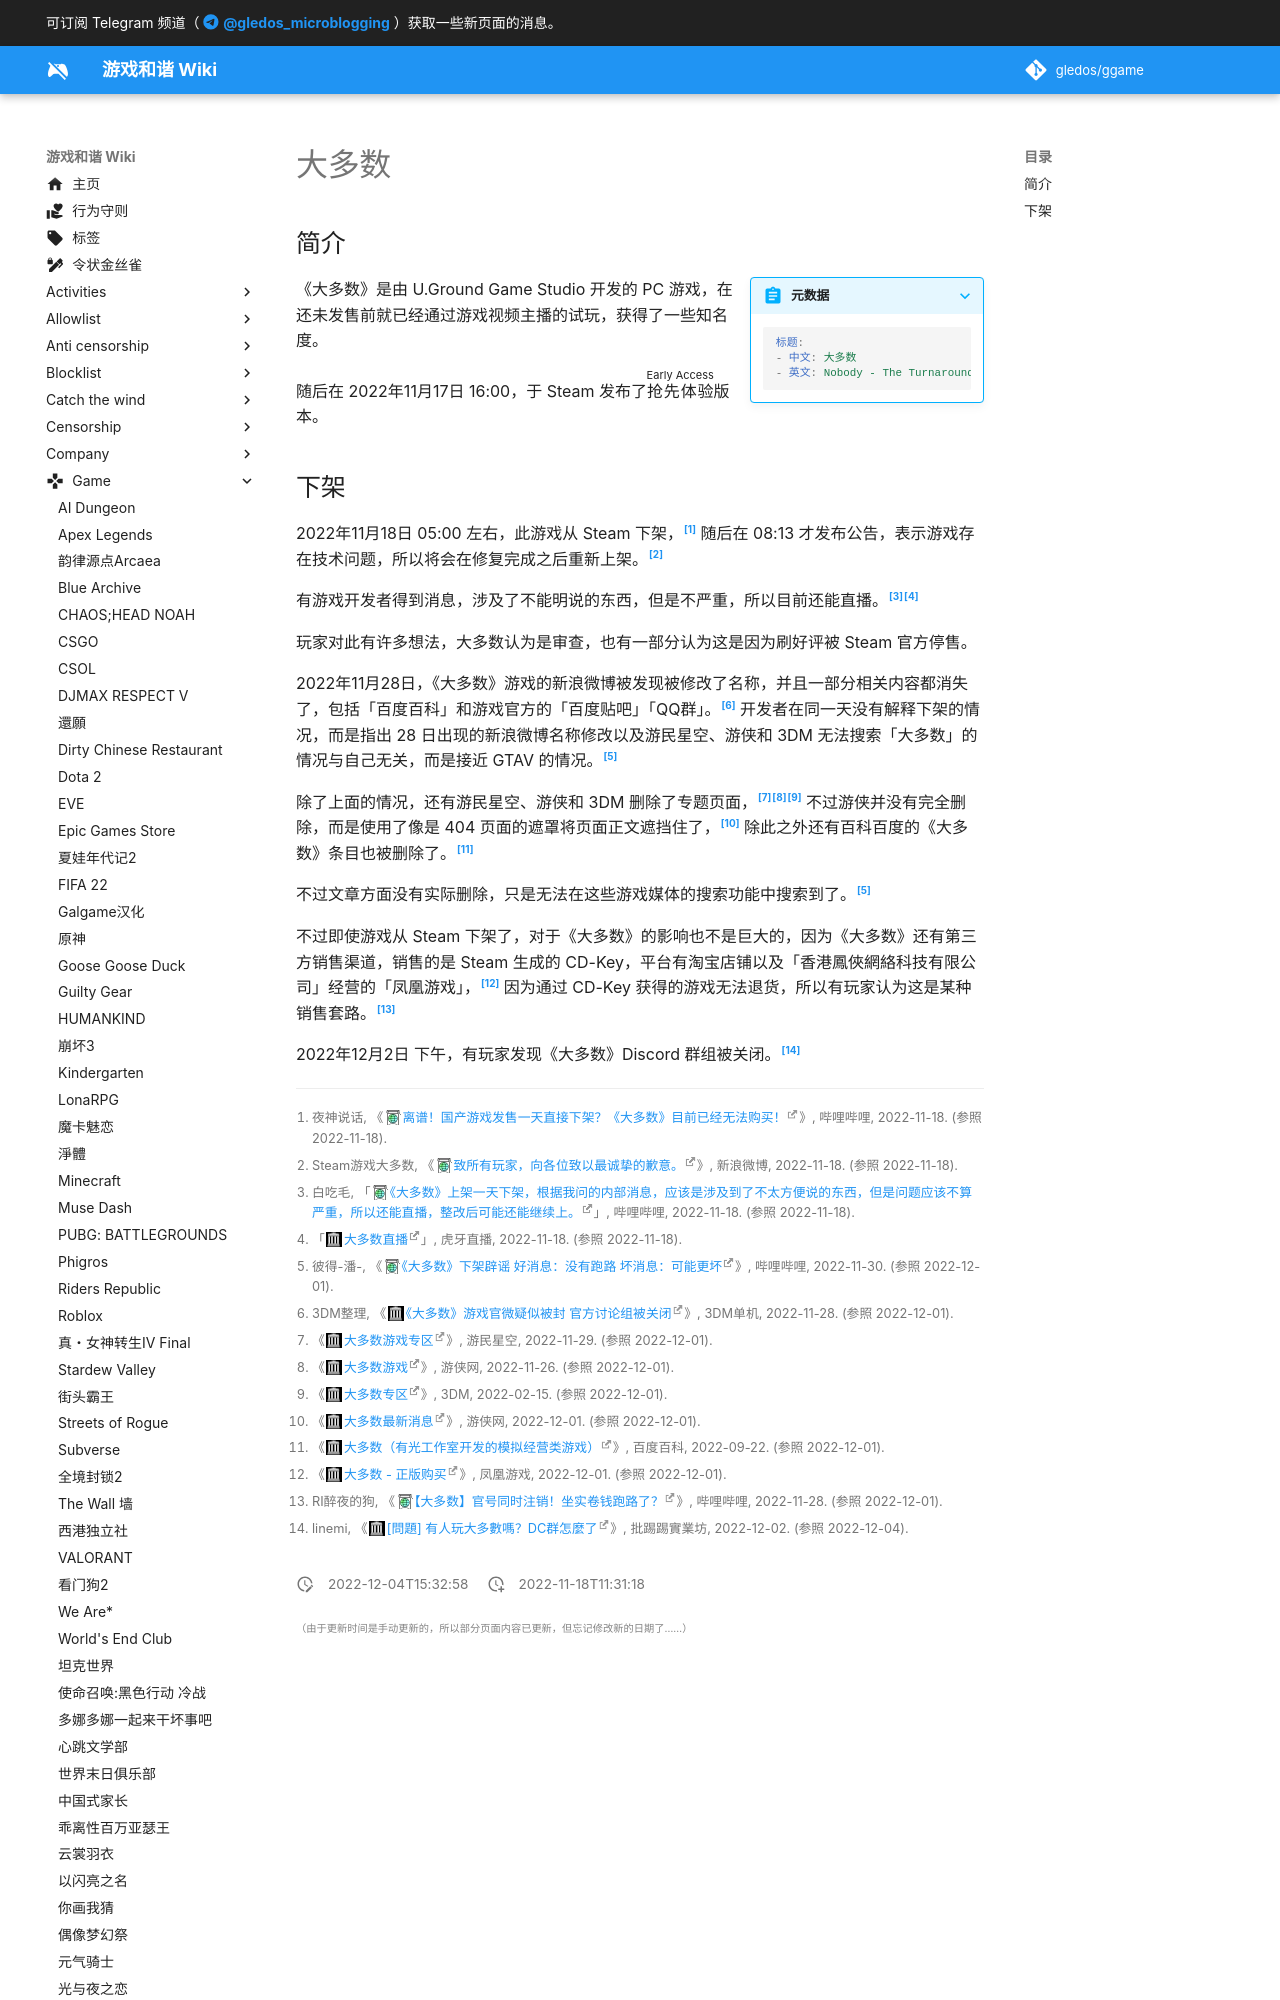

repository: gledos/ggame · page: game/大多数.html · generator: mkdocs

---
title: "大多数"
description:
published: true
date: "2022-12-04T15:32:58"
特殊标签标记: #无标签
editor: markdown
dateCreated: "2022-11-18T11:31:18"
---

## 简介

> [!summary inline end]+ 元数据
>
> ```yaml
> 标题:
> - 中文: 大多数
> - 英文: Nobody - The Turnaround
> ```

《大多数》是由 U.Ground Game Studio 开发的 PC 游戏，在还未发售前就已经通过游戏视频主播的试玩，获得了一些知名度。

随后在 2022年11月17日 16:00，于 Steam 发布了<ruby>抢先体验<rp>(</rp><rt>Early Access</rt><rp>)</rp></ruby>版本。
